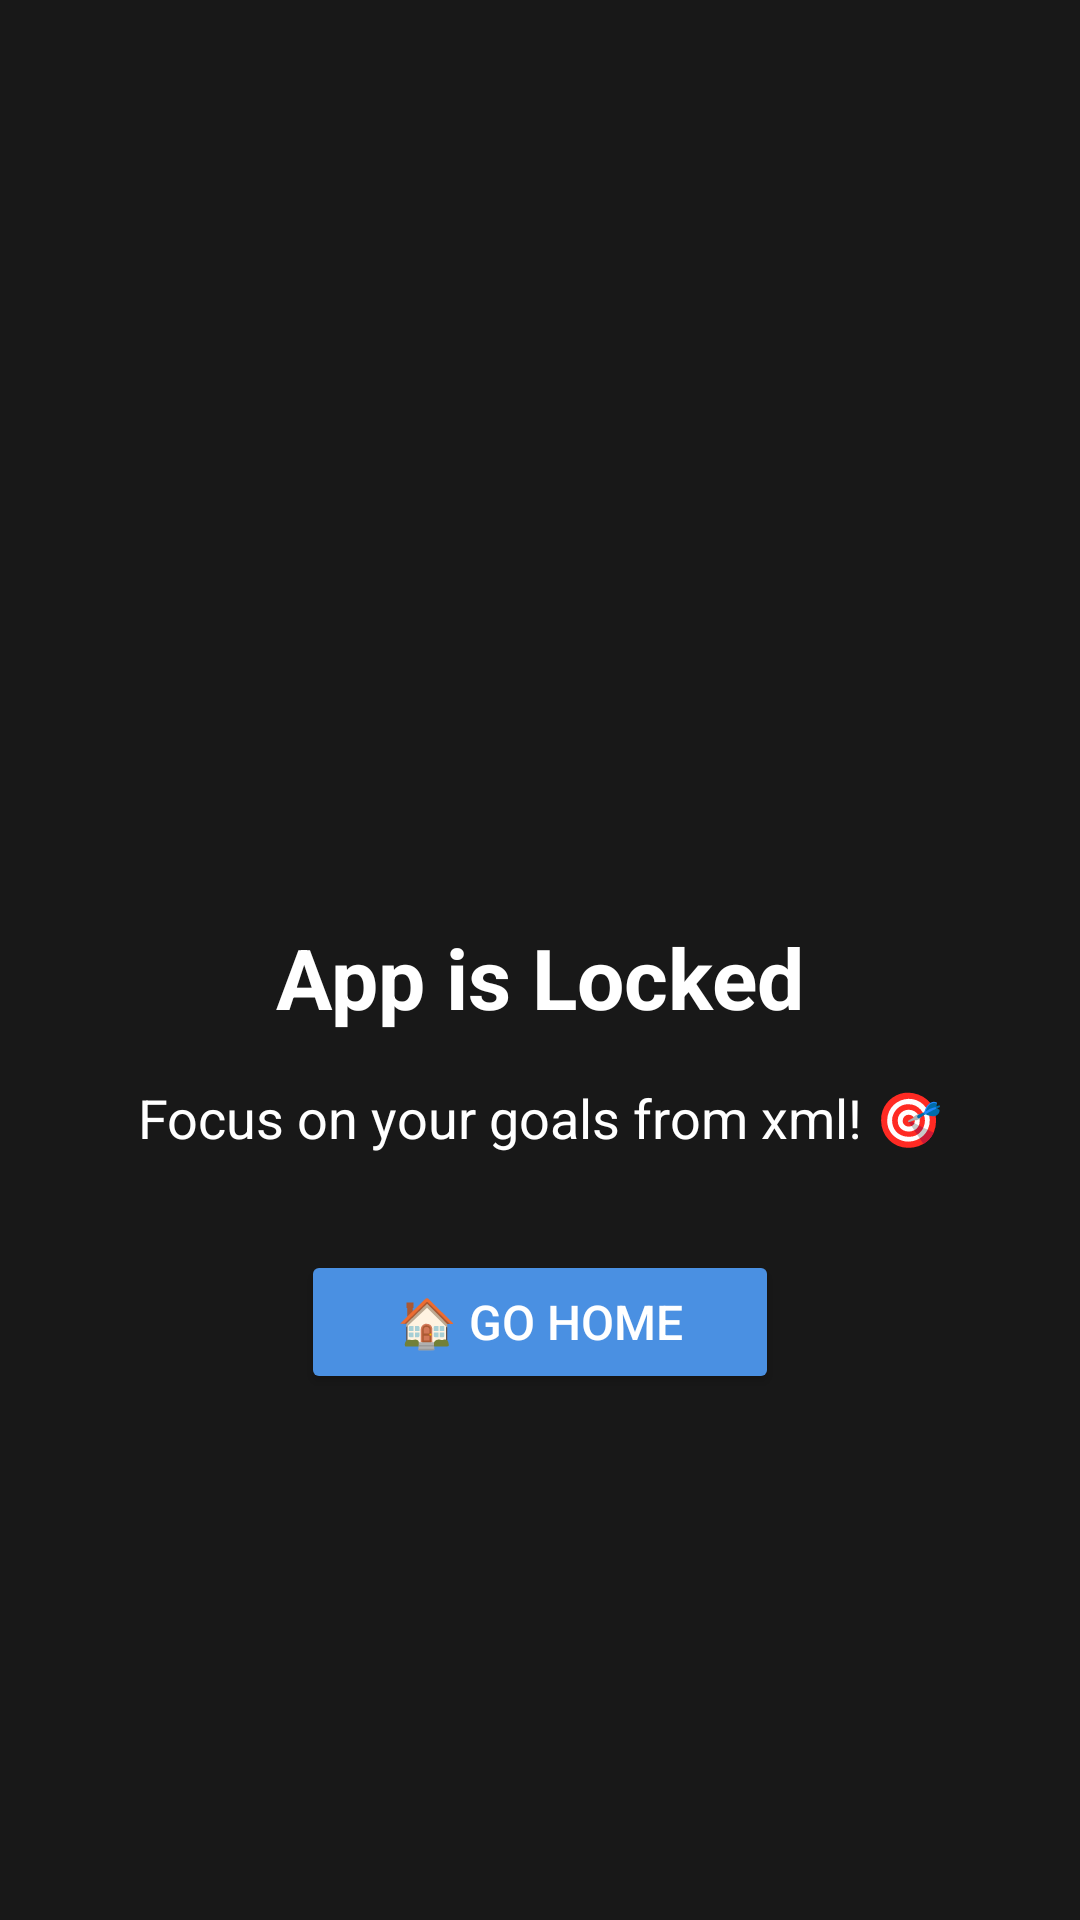

Layout XML and referenced resources for this Android screen:
<!-- AndroidManifest.xml: application theme AppTheme -->
<!-- res/layout/simple_lock_overlay.xml -->
<LinearLayout xmlns:android="http://schemas.android.com/apk/res/android"
    android:layout_width="match_parent"
    android:layout_height="match_parent"
    android:background="#E6000000"
    android:gravity="center"
    android:orientation="vertical"
    android:padding="32dp">

    <ImageView
        android:layout_width="100dp"
        android:layout_height="100dp"
        android:src="@mipmap/ic_launcher"
        android:layout_marginBottom="32dp" />

    <TextView
        android:id="@+id/titleText"
        android:layout_width="wrap_content"
        android:layout_height="wrap_content"
        android:text="App is Locked"
        android:textColor="#FFFFFF"
        android:textSize="28sp"
        android:textStyle="bold"
        android:textAlignment="center"
        android:layout_marginBottom="16dp" />

    <TextView
        android:id="@+id/messageText"
        android:layout_width="wrap_content"
        android:layout_height="wrap_content"
        android:text="Focus on your goals from xml! 🎯"
        android:textColor="#FFFFFF"
        android:textSize="18sp"
        android:textAlignment="center"
        android:layout_marginBottom="32dp" />

    <Button
        android:id="@+id/homeButton"
        android:layout_width="wrap_content"
        android:layout_height="wrap_content"
        android:text="🏠 Go Home"
        android:backgroundTint="#4A90E2"
        android:textColor="#FFFFFF"
        android:textSize="16sp"
        android:paddingHorizontal="32dp"
        android:paddingVertical="12dp" />

</LinearLayout>
<!-- resources referenced by this layout -->
<resources>
  <style name="AppTheme" parent="Theme.AppCompat.DayNight.NoActionBar">
          
          <item name="android:editTextBackground">@drawable/rn_edit_text_material</item>
      </style>
</resources>
